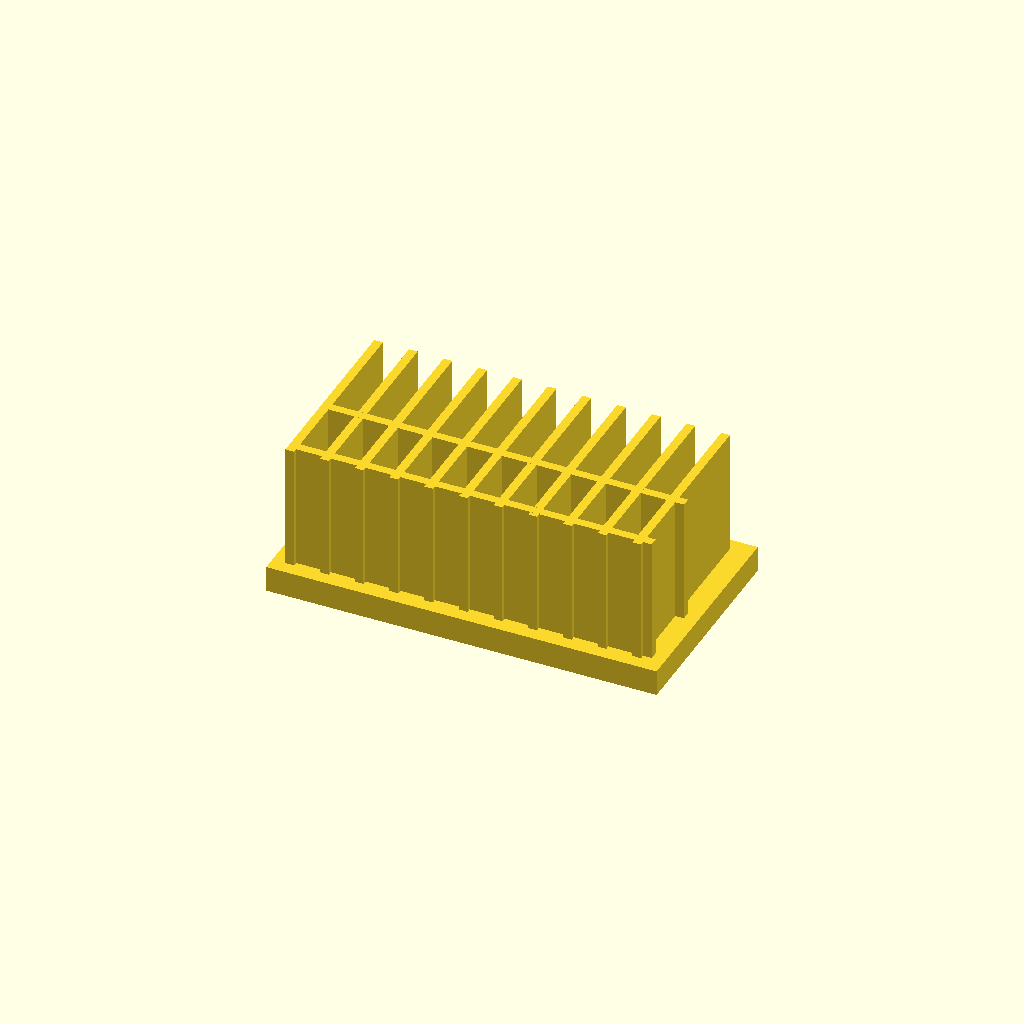
Cell 1: rendered with the file's own defaults.
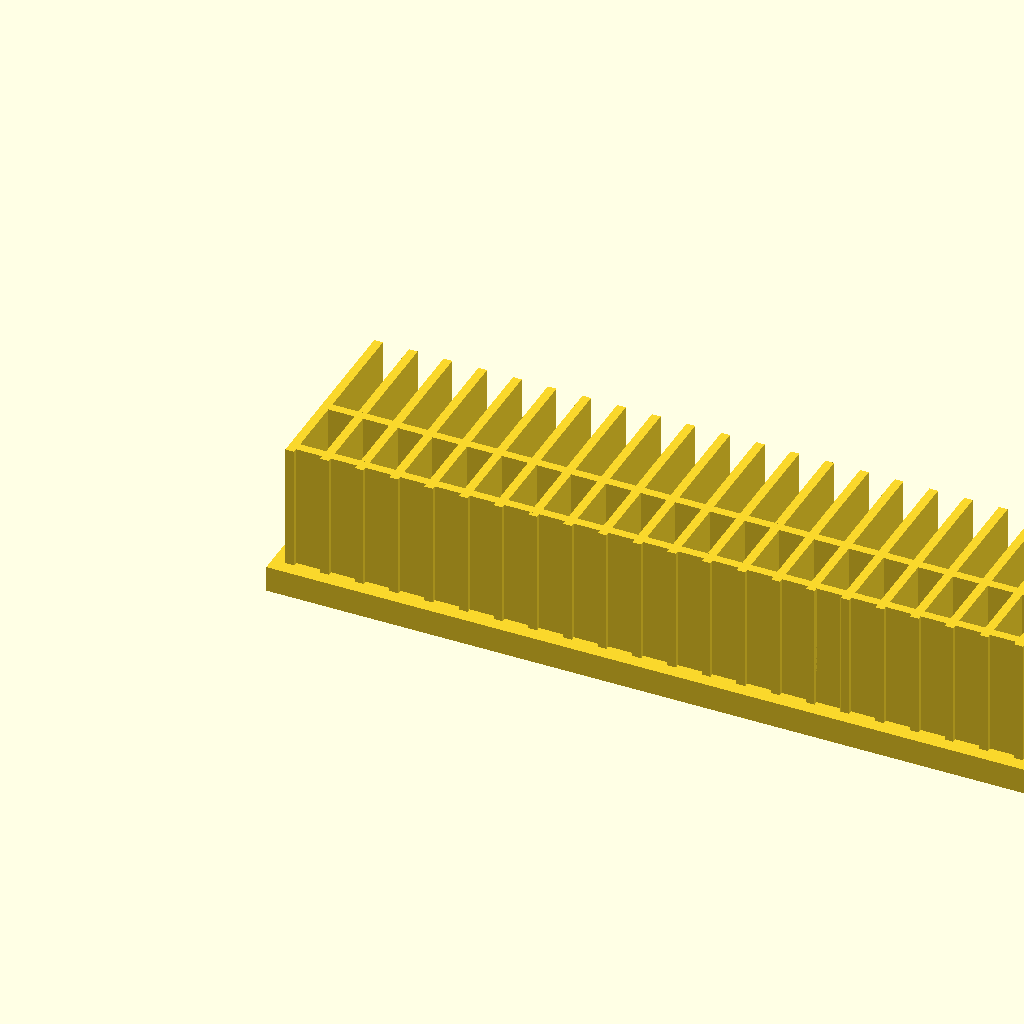
Cell 2: the same model with base_l = 180.
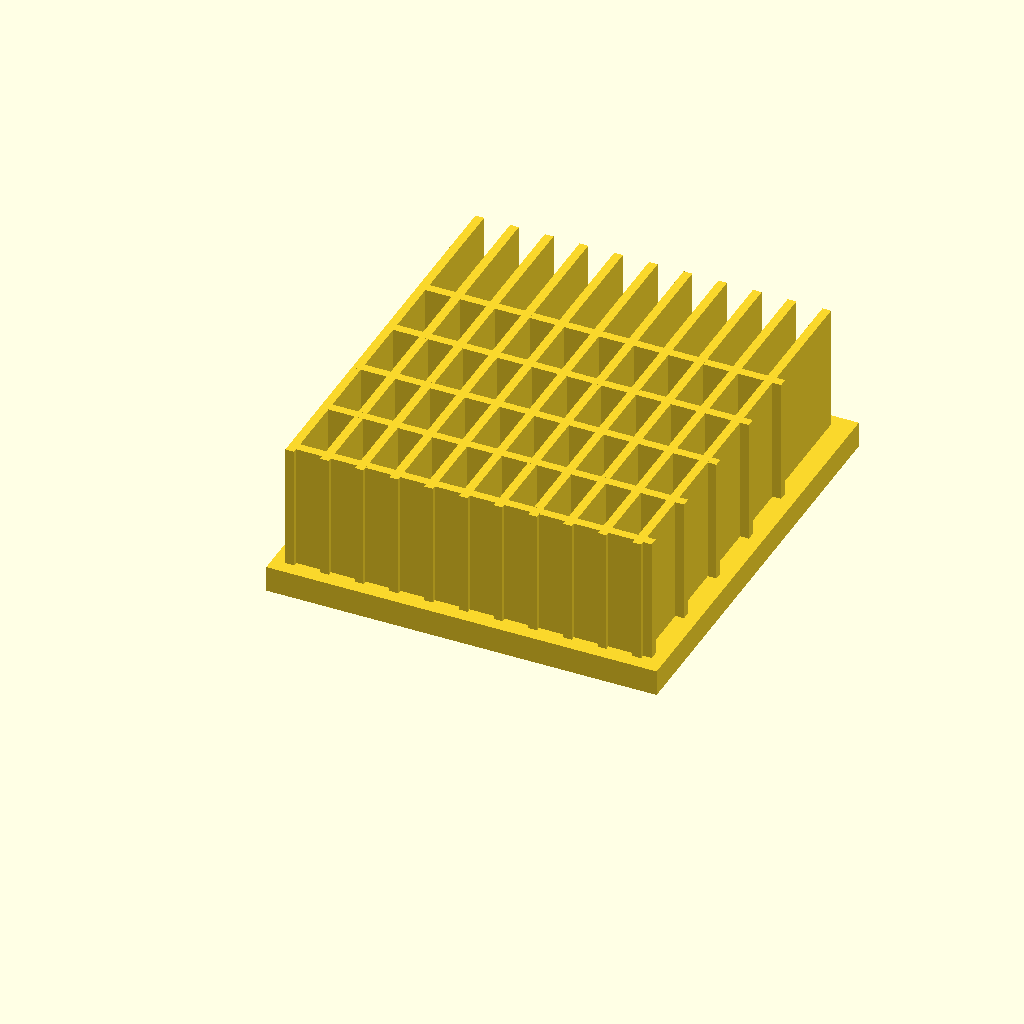
Cell 3: base_w = 100 (everything else at default).
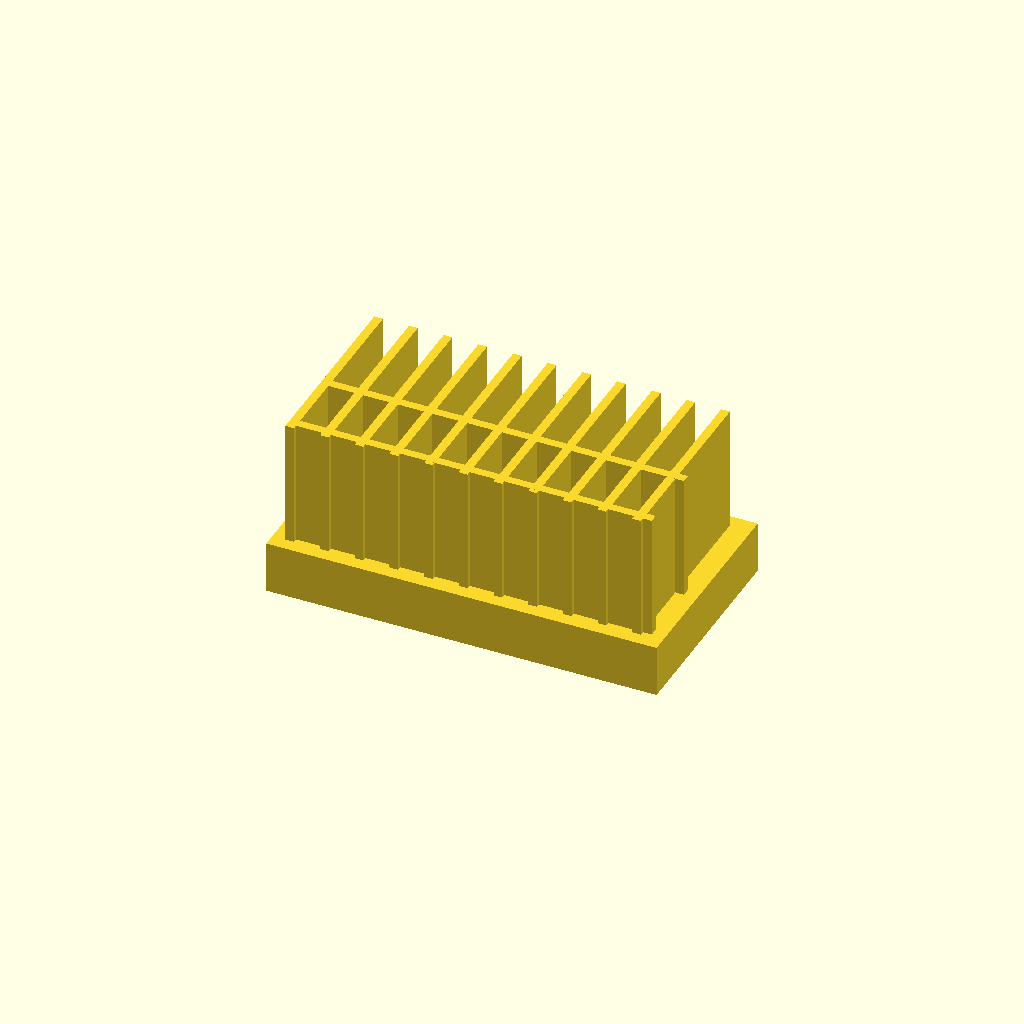
Cell 4 — base_t set to 12, the other parameters unchanged.
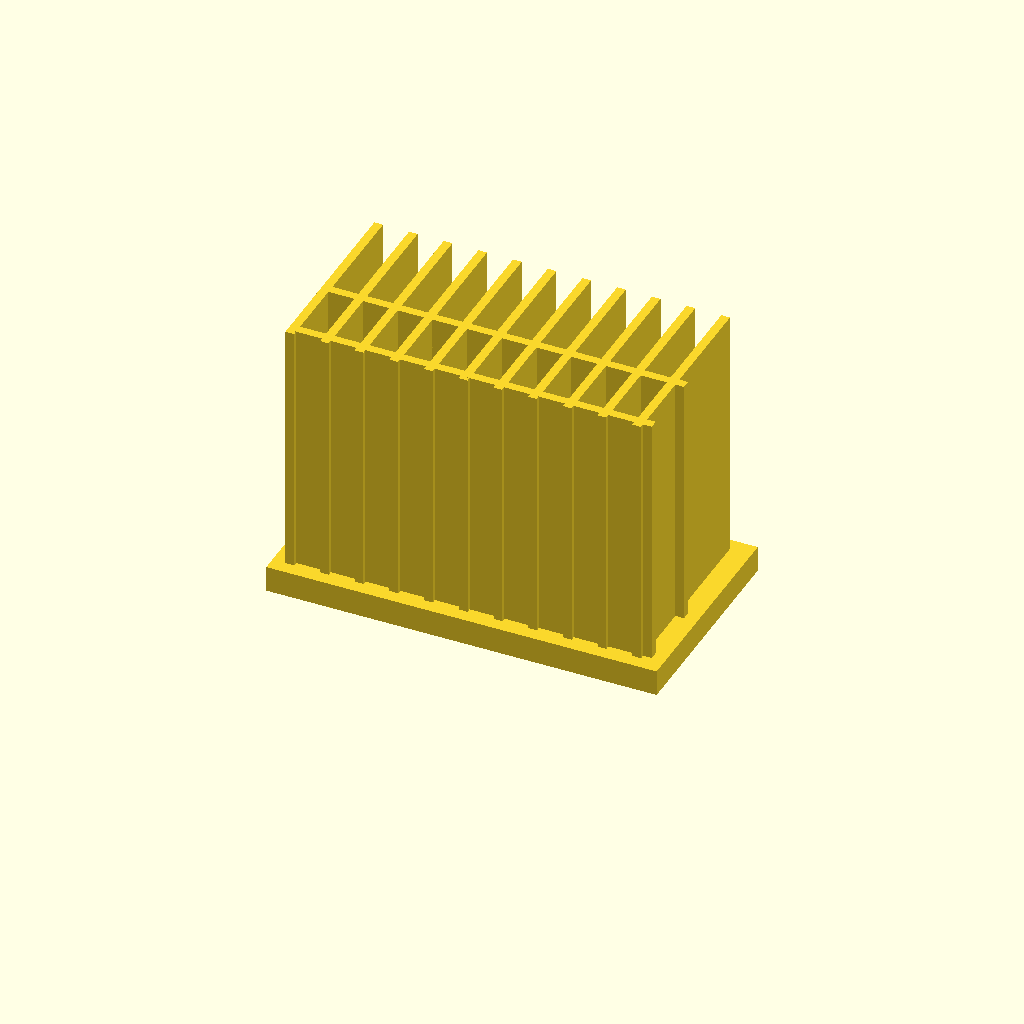
Cell 5 — fin_h set to 60, the other parameters unchanged.
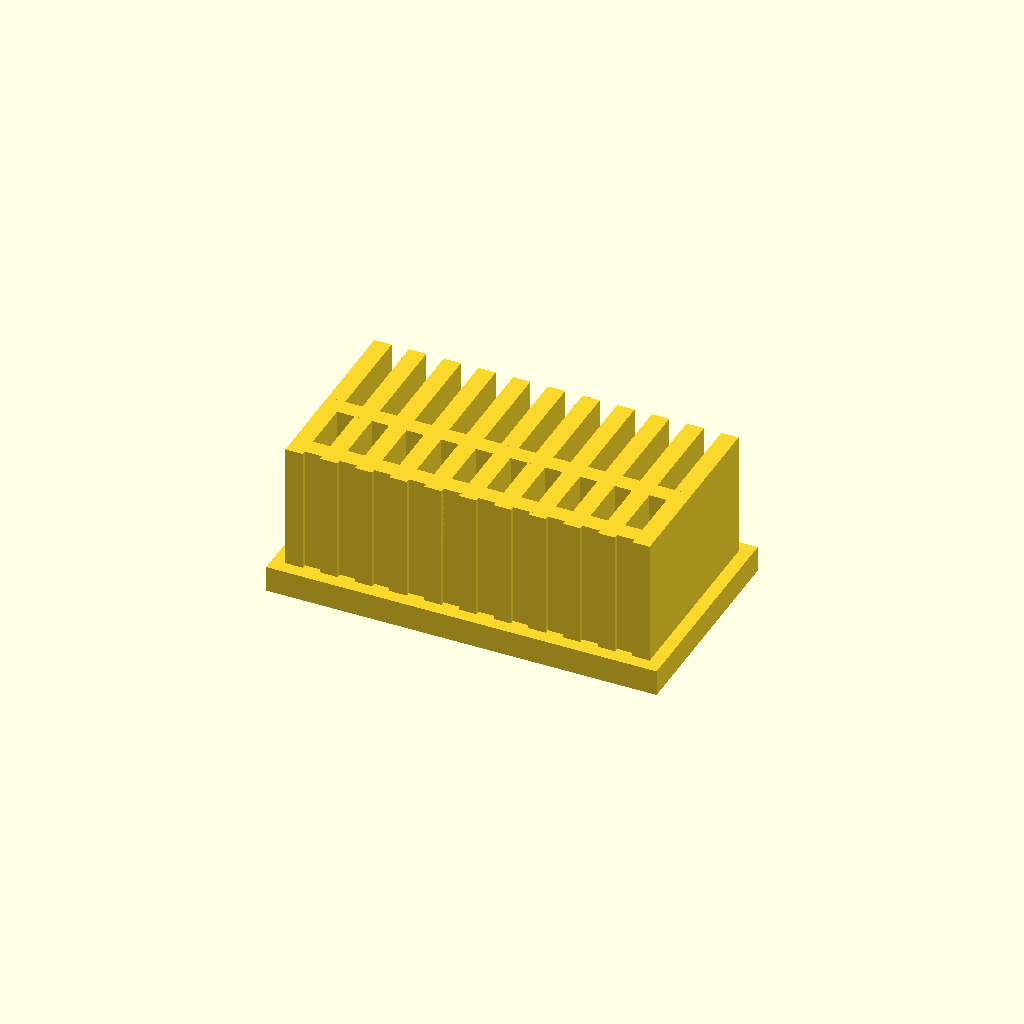
Cell 6 — fin_t set to 4, the other parameters unchanged.
All cells are drawn from one camera (rotation 55°, 0°, 25°, orthographic, colour scheme Cornfield), so only the parameter changes between them.
OpenSCAD source file optional_data/data/solid2/heatsink/part_0149.scad:
$fn = 32;

// ----------------------------------------------------------------------
// Heatsink: cross fin block
// ----------------------------------------------------------------------

// --- parameters (mm) ---
base_l = 90;              // base length, X
base_w = 50;              // base width, Y
base_t = 6;               // base plate thickness
fin_h = 30;               // fin height above the base
fin_t = 2;                // fin thickness
edge = 3;                 // margin from the base ends
pitch = 8;                // fin pitch
rib_pitch = 16;           // cross rib pitch

n_fins = floor((base_l - 2 * edge - fin_t) / pitch) + 1;  // fin count
total_h = base_t + fin_h - 1;  // overall height
n_ribs = floor((base_w - 2 * edge) / rib_pitch);  // rib count

union() {
  cube([base_l, base_w, base_t]);
  for (i = [0 : n_fins - 1])
    translate([edge + i * pitch, edge, base_t - 1])
      cube([fin_t, base_w - 2 * edge, fin_h]);
  for (i = [0 : n_ribs - 1])
    translate([edge, edge + 1 + i * rib_pitch, base_t - 1])
      cube([base_l - 2 * edge, fin_t, fin_h]);
}
Customizer parameters (derived from the source; name, type, default, range or options):
base_l: number, default 90
base_w: number, default 50
base_t: number, default 6
fin_h: number, default 30
fin_t: number, default 2
edge: number, default 3
pitch: number, default 8
rib_pitch: number, default 16
